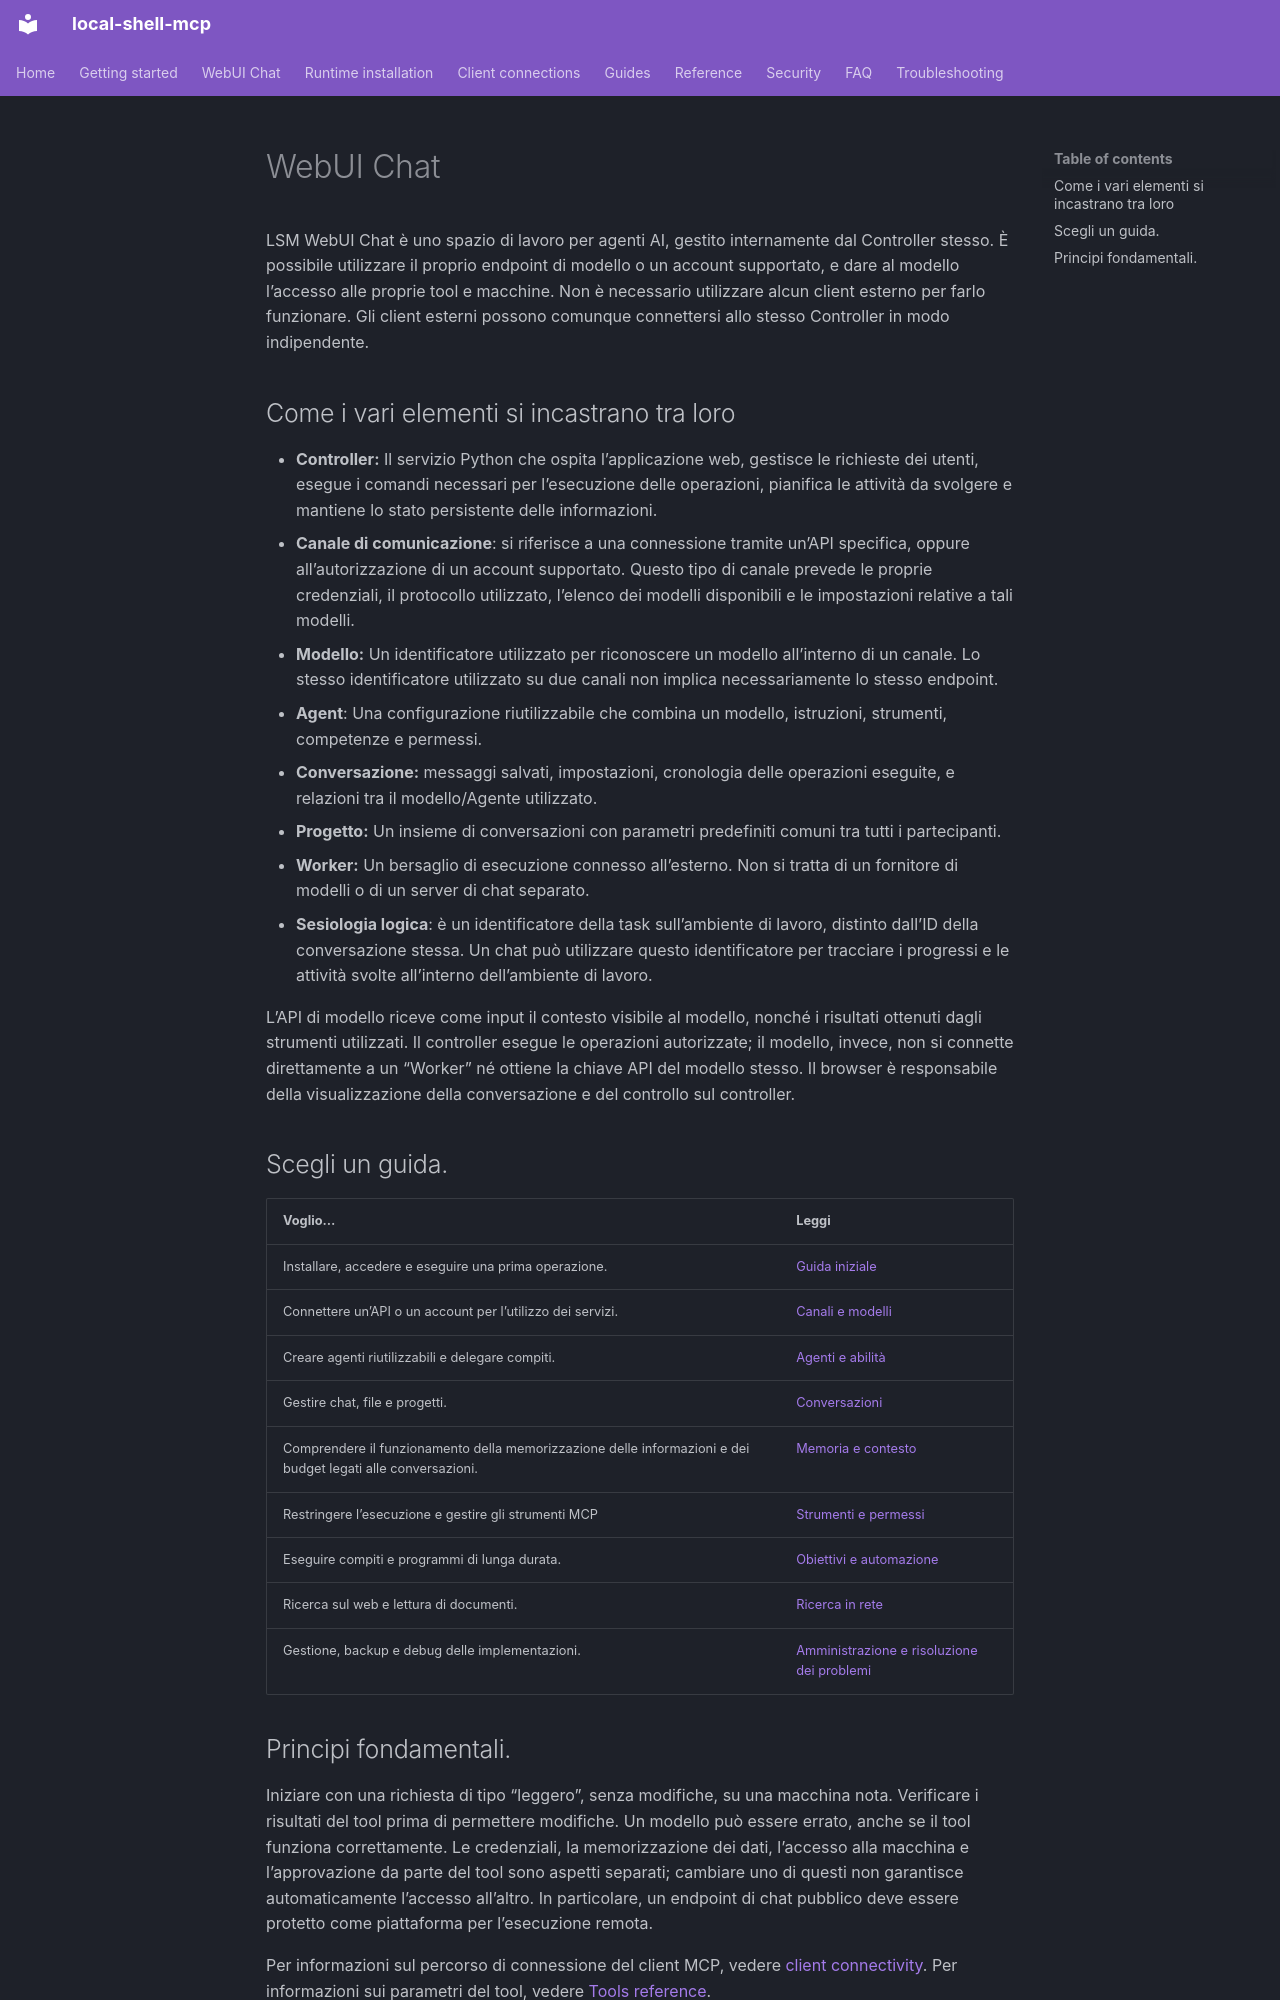

repository: fwerkor/local-shell-mcp · page: chat/index.it/index.html · generator: mkdocs

<!-- i18n-source-sha256: 8ec601aa8e9c57afef769d8346567626355ccf88e122e3296735b7af3639c562 -->
<!-- Machine-assisted translation; English source is authoritative. -->
# WebUI Chat

LSM WebUI Chat è uno spazio di lavoro per agenti AI, gestito internamente dal Controller stesso. È possibile utilizzare il proprio endpoint di modello o un account supportato, e dare al modello l’accesso alle proprie tool e macchine. Non è necessario utilizzare alcun client esterno per farlo funzionare. Gli client esterni possono comunque connettersi allo stesso Controller in modo indipendente.

## Come i vari elementi si incastrano tra loro

- **Controller:** Il servizio Python che ospita l’applicazione web, gestisce le richieste dei utenti, esegue i comandi necessari per l’esecuzione delle operazioni, pianifica le attività da svolgere e mantiene lo stato persistente delle informazioni.
- **Canale di comunicazione**: si riferisce a una connessione tramite un’API specifica, oppure all’autorizzazione di un account supportato. Questo tipo di canale prevede le proprie credenziali, il protocollo utilizzato, l’elenco dei modelli disponibili e le impostazioni relative a tali modelli.
- **Modello:** Un identificatore utilizzato per riconoscere un modello all’interno di un canale. Lo stesso identificatore utilizzato su due canali non implica necessariamente lo stesso endpoint.
- **Agent**: Una configurazione riutilizzabile che combina un modello, istruzioni, strumenti, competenze e permessi.
- **Conversazione:** messaggi salvati, impostazioni, cronologia delle operazioni eseguite, e relazioni tra il modello/Agente utilizzato.
- **Progetto:** Un insieme di conversazioni con parametri predefiniti comuni tra tutti i partecipanti.
- **Worker:** Un bersaglio di esecuzione connesso all’esterno. Non si tratta di un fornitore di modelli o di un server di chat separato.
- **Sesiologia logica**: è un identificatore della task sull’ambiente di lavoro, distinto dall’ID della conversazione stessa. Un chat può utilizzare questo identificatore per tracciare i progressi e le attività svolte all’interno dell’ambiente di lavoro.

L’API di modello riceve come input il contesto visibile al modello, nonché i risultati ottenuti dagli strumenti utilizzati. Il controller esegue le operazioni autorizzate; il modello, invece, non si connette direttamente a un “Worker” né ottiene la chiave API del modello stesso. Il browser è responsabile della visualizzazione della conversazione e del controllo sul controller.

## Scegli un guida.

| Voglio… | Leggi |
|---|---|
| Installare, accedere e eseguire una prima operazione. | [Guida iniziale](../getting-started/web-workspace.md) |
| Connettere un’API o un account per l’utilizzo dei servizi. | [Canali e modelli](channels.md) |
| Creare agenti riutilizzabili e delegare compiti. | [Agenti e abilità](agents.md) |
| Gestire chat, file e progetti. | [Conversazioni](conversations.md) |
| Comprendere il funzionamento della memorizzazione delle informazioni e dei budget legati alle conversazioni. | [Memoria e contesto](context.md) |
| Restringere l’esecuzione e gestire gli strumenti MCP | [Strumenti e permessi](permissions.md) |
| Eseguire compiti e programmi di lunga durata. | [Obiettivi e automazione](automation.md) |
| Ricerca sul web e lettura di documenti. | [Ricerca in rete](../guides/webui-network-search.md) |
| Gestione, backup e debug delle implementazioni. | [Amministrazione e risoluzione dei problemi](administration.md) |
